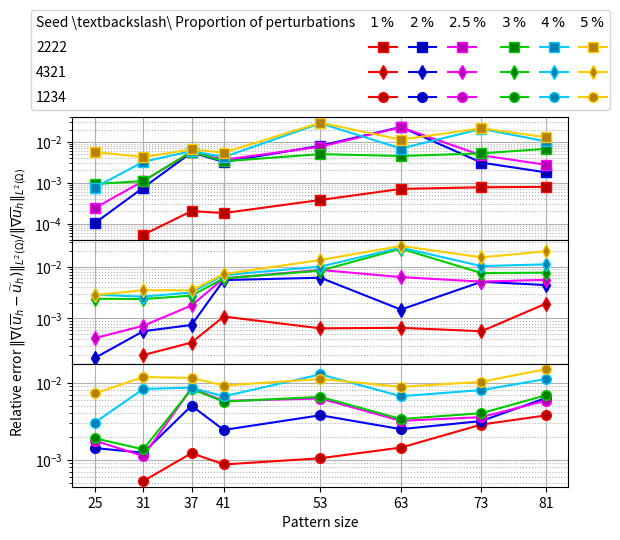

Generate this figure with matplotlib: (Note: this script raises an exception after producing the figure.)
import matplotlib as mpl
import numpy
import matplotlib.pyplot as plt
import numpy as np
from matplotlib.patches import Rectangle

mpl.use("pgf")

# Data

x = np.array([25, 31, 37, 41, 53, 63, 73, 81])

x1def = np.array([1, 2, 3, 4, 6, 9, 12, 16]) # 1%
x2def = np.array([2, 4, 6, 8, 13, 19, 25, 32]) # 2%
x25def = np.array([3, 5, 8, 10, 16, 24, 32, 40]) # 2.5%
x3def = np.array([4, 6, 9, 12, 20, 28, 38, 48]) # 3%
x4def = np.array([5, 9, 12, 16, 27, 38, 51, 64]) # 4%
x5def = np.array([7, 11, 16, 20, 33, 48, 64, 80]) # 5%

# 2222
# Seed=2222, global RHS, amax=10, sponge, FEM size 100, percentofdef = 1%, p = 0.98
y1_2222 = np.array([0, 5.40231e-05, 0.00020389, 0.000182511, 0.000381055, 0.000709154, 0.000778738, 0.000794373])
# Seed=2222, global RHS, amax=10, sponge, FEM size 100, percentofdef = 2%, p = 0.98
y2_2222 = np.array([0.000104406, 0.00076025, 0.00551497, 0.00322045, 0.00802483, 0.0230656, 0.00311169, 0.00180014])
# Seed=2222, global RHS, amax=10, sponge, FEM size 100, percentofdef = 2.5%, p = 0.98
y25_2222 = np.array([0.000242539, 0.00110612, 0.00566664, 0.00366489, 0.00760141, 0.0227228, 0.00467583, 0.00275895])
# Seed=2222, global RHS, amax=10, sponge, FEM size 100, percentofdef = 3%, p = 0.98
y3_2222 = np.array([0.000935573, 0.00110341, 0.00570999, 0.00335233, 0.00502097, 0.00450876, 0.00522459, 0.00675815])
# Seed=2222, global RHS, amax=10, sponge, FEM size 100, percentofdef = 4%, p = 0.98
y4_2222 = np.array([0.000767656, 0.00325436, 0.0059586, 0.00424335, 0.0283283, 0.00687502, 0.0207619, 0.0102965])
# Seed=2222, global RHS, amax=10, sponge, FEM size 100, percentofdef = 5%, p = 0.98
y5_2222 = np.array([0.00565887, 0.00424505, 0.00652361, 0.00545879, 0.0292998, 0.0113122, 0.0214344, 0.0129582])

# 4321
# Seed=4321, global RHS, amax=10, sponge, FEM size 100, percentofdef = 1%, p = 0.98
y1_4321 = np.array([0, 0.000197424, 0.00034451, 0.00108874, 0.000645786, 0.000661601, 0.000567573, 0.00193133])
# Seed=4321, global RHS, amax=10, sponge, FEM size 100, percentofdef = 2%, p = 0.98
y2_4321 = np.array([0.000173894, 0.000568832, 0.000749883, 0.00549182, 0.00609544, 0.00148516, 0.00509259, 0.00440387])
# Seed=4321, global RHS, amax=10, sponge, FEM size 100, percentofdef = 2.5%, p = 0.98
y25_4321 = np.array([0.000418698, 0.00072409, 0.0017814, 0.00593286, 0.00861927, 0.00626971, 0.00512274, 0.00555823])
# Seed=4321, global RHS, amax=10, sponge, FEM size 100, percentofdef = 3%, p = 0.98
y3_4321 = np.array([0.00240285, 0.00236717, 0.00275401, 0.00591872, 0.00835329, 0.0221299, 0.00750302, 0.00763072])
# Seed=4321, global RHS, amax=10, sponge, FEM size 100, percentofdef = 4%, p = 0.98
y4_4321 = np.array([0.00286882, 0.00263374, 0.00317286, 0.00684704, 0.00998996, 0.0231585, 0.0102082, 0.0110429])
# Seed=4321, global RHS, amax=10, sponge, FEM size 100, percentofdef = 5%, p = 0.98
y5_4321 = np.array([0.00282962, 0.00350932, 0.00347885, 0.00716067, 0.013409, 0.0249985, 0.015049, 0.0196517])

# 1234
# Seed=1234, global RHS, amax=10, sponge, FEM size 100, percentofdef = 1%, p = 0.98
y1_1234 = np.array([0, 0.000529971, 0.00122154, 0.000871148, 0.00104897, 0.00144171, 0.00286357, 0.00376097])
# Seed=1234, global RHS, amax=10, sponge, FEM size 100, percentofdef = 2%, p = 0.98
y2_1234 = np.array([0.00142049, 0.0012353, 0.00502154, 0.00243955, 0.0037801, 0.00249704, 0.003181, 0.00632484])
# Seed=1234, global RHS, amax=10, sponge, FEM size 100, percentofdef = 2.5%, p = 0.98
y25_1234 = np.array([0.00177032, 0.00111927, 0.00843521, 0.00579971, 0.00622876, 0.00320117, 0.00357597, 0.00582915])
# Seed=1234, global RHS, amax=10, sponge, FEM size 100, percentofdef = 3%, p = 0.98
y3_1234 = np.array([0.00190054, 0.00136738, 0.00827685, 0.00568496, 0.00653741, 0.00338007, 0.00402151, 0.00685602])
# Seed=1234, global RHS, amax=10, sponge, FEM size 100, percentofdef = 4%, p = 0.98
y4_1234 = np.array([0.00304345, 0.00828281, 0.00861724, 0.00664104, 0.0127867, 0.00666733, 0.00801402, 0.0111394])
# Seed=1234, global RHS, amax=10, sponge, FEM size 100, percentofdef = 5%, p = 0.98
y5_1234 = np.array([0.00725104, 0.0118071, 0.0115022, 0.00917554, 0.0111593, 0.00882932, 0.0102563, 0.0149661])


linew = 1.5
cvalr, cvalg, cvalb = 1, 0.8, 1
mfcvalr, mfcvalg, mfcvalb = 0.7, 0.5, 0.7

start1, start2, start3 = 0, 1, 5

markersize1, markersize2, markersize3 = 30, 20, 7 # 5
# Plot

"""
plt1_2222 ,= plt.semilogy(x[start2:], y1_2222[start2:], linewidth=linew, color=[cvalr, 0.0, 0.0], marker='.', linestyle='solid', markersize=markersize1, markerfacecolor='none')
plt2_2222 ,= plt.semilogy(x[start1:], y2_2222[start1:], linewidth=linew, color=[0.0, 0.0, cvalb], marker='.', linestyle='solid', markersize=markersize1, markerfacecolor='none')
plt25_2222 ,= plt.semilogy(x[start1:], y25_2222[start1:], linewidth=linew, color=[cvalr, 0.0, cvalb], marker='.', linestyle='solid', markersize=markersize1, markerfacecolor='none')
plt3_2222 ,= plt.semilogy(x[start1:], y3_2222[start1:], linewidth=linew, color=[0.0, cvalg, 0.0], marker='.', linestyle='solid', markersize=markersize1, markerfacecolor='none')
plt4_2222 ,= plt.semilogy(x[start1:], y4_2222[start1:], linewidth=linew, color=[0.0, cvalg, cvalb], marker='.', linestyle='solid', markersize=markersize1, markerfacecolor='none')
plt5_2222 ,= plt.semilogy(x[start1:], y5_2222[start1:], linewidth=linew, color=[cvalr, cvalg, 0.0], marker='.', linestyle='solid', markersize=markersize1, markerfacecolor='none')

plt1_4321 ,= plt.semilogy(x[start2:], y1_4321[start2:], linewidth=linew, color=[cvalr, 0.0, 0.0], marker='.', linestyle='solid', markersize=markersize2, markerfacecolor='none')
plt2_4321 ,= plt.semilogy(x[start1:], y2_4321[start1:], linewidth=linew, color=[0.0, 0.0, cvalb], marker='.', linestyle='solid', markersize=markersize2, markerfacecolor='none')
plt25_4321 ,= plt.semilogy(x[start1:], y25_4321[start1:], linewidth=linew, color=[cvalr, 0.0, cvalb], marker='.', linestyle='solid', markersize=markersize2, markerfacecolor='none')
plt3_4321 ,= plt.semilogy(x[start1:], y3_4321[start1:], linewidth=linew, color=[0.0, cvalg, 0.0], marker='.', linestyle='solid', markersize=markersize2, markerfacecolor='none')
plt4_4321 ,= plt.semilogy(x[start1:], y4_4321[start1:], linewidth=linew, color=[0.0, cvalg, cvalb], marker='.', linestyle='solid', markersize=markersize2, markerfacecolor='none')
plt5_4321 ,= plt.semilogy(x[start1:], y5_4321[start1:], linewidth=linew, color=[cvalr, cvalg, 0.0], marker='.', linestyle='solid', markersize=markersize2, markerfacecolor='none')
"""

# f = plt.figure()
# f.set_figwidth(5)
# f.set_figheight(3)  

# _, ax = plt.subplots()

fig, axs = plt.subplots(3, 1, sharex=True)
# Remove horizontal space between axes
fig.subplots_adjust(hspace=0)

plt1_2222 ,= axs[0].semilogy(x[start2:], y1_2222[start2:], '-s', linewidth=linew, color=[cvalr, 0.0, 0.0], markerfacecolor=[mfcvalr, 0.0, 0.0], markersize=markersize3)
plt2_2222 ,= axs[0].semilogy(x[start1:], y2_2222[start1:], '-s', linewidth=linew, color=[0.0, 0.0, cvalb], markerfacecolor=[0.0, 0.0, mfcvalb], markersize=markersize3)
plt25_2222 ,= axs[0].semilogy(x[start1:], y25_2222[start1:], '-s', linewidth=linew, color=[cvalr, 0.0, cvalb], markerfacecolor=[mfcvalr, 0.0, mfcvalb], markersize=markersize3)
plt3_2222 ,= axs[0].semilogy(x[start1:], y3_2222[start1:], '-s', linewidth=linew, color=[0.0, cvalg, 0.0], markerfacecolor=[0.0, mfcvalg, 0.0], markersize=markersize3)
plt4_2222 ,= axs[0].semilogy(x[start1:], y4_2222[start1:], '-s', linewidth=linew, color=[0.0, cvalg, cvalb], markerfacecolor=[0.0, mfcvalg, mfcvalb], markersize=markersize3)
plt5_2222 ,= axs[0].semilogy(x[start1:], y5_2222[start1:], '-s', linewidth=linew, color=[cvalr, cvalg, 0.0], markerfacecolor=[mfcvalr, mfcvalg, 0.0], markersize=markersize3)

plt1_4321 ,= axs[1].semilogy(x[start2:], y1_4321[start2:], '-d', linewidth=linew, color=[cvalr, 0.0, 0.0], markerfacecolor=[mfcvalr, 0.0, 0.0], markersize=markersize3)
plt2_4321 ,= axs[1].semilogy(x[start1:], y2_4321[start1:], '-d', linewidth=linew, color=[0.0, 0.0, cvalb], markerfacecolor=[0.0, 0.0, mfcvalb], markersize=markersize3)
plt25_4321 ,= axs[1].semilogy(x[start1:], y25_4321[start1:], '-d', linewidth=linew, color=[cvalr, 0.0, cvalb], markerfacecolor=[mfcvalr, 0.0, mfcvalb], markersize=markersize3)
plt3_4321 ,= axs[1].semilogy(x[start1:], y3_4321[start1:], '-d', linewidth=linew, color=[0.0, cvalg, 0.0], markerfacecolor=[0.0, mfcvalg, 0.0], markersize=markersize3)
plt4_4321 ,= axs[1].semilogy(x[start1:], y4_4321[start1:], '-d', linewidth=linew, color=[0.0, cvalg, cvalb], markerfacecolor=[0.0, mfcvalg, mfcvalb], markersize=markersize3)
plt5_4321 ,= axs[1].semilogy(x[start1:], y5_4321[start1:], '-d', linewidth=linew, color=[cvalr, cvalg, 0.0], markerfacecolor=[mfcvalr, mfcvalg, 0.0], markersize=markersize3)

plt1_1234 ,= axs[2].semilogy(x[start2:], y1_1234[start2:], '-o', linewidth=linew, color=[cvalr, 0.0, 0.0], markerfacecolor=[mfcvalr, 0.0, 0.0], markersize=markersize3)
plt2_1234 ,= axs[2].semilogy(x[start1:], y2_1234[start1:], '-o', linewidth=linew, color=[0.0, 0.0, cvalb], markerfacecolor=[0.0, 0.0, mfcvalb], markersize=markersize3)
plt25_1234 ,= axs[2].semilogy(x[start1:], y25_1234[start1:], '-o', linewidth=linew, color=[cvalr, 0.0, cvalb], markerfacecolor=[mfcvalr, 0.0, mfcvalb], markersize=markersize3)
plt3_1234 ,= axs[2].semilogy(x[start1:], y3_1234[start1:], '-o', linewidth=linew, color=[0.0, cvalg, 0.0], markerfacecolor=[0.0, mfcvalg, 0.0], markersize=markersize3)
plt4_1234 ,= axs[2].semilogy(x[start1:], y4_1234[start1:], '-o', linewidth=linew, color=[0.0, cvalg, cvalb], markerfacecolor=[0.0, mfcvalg, mfcvalb], markersize=markersize3)
plt5_1234 ,= axs[2].semilogy(x[start1:], y5_1234[start1:], '-o', linewidth=linew, color=[cvalr, cvalg, 0.0], markerfacecolor=[mfcvalr, mfcvalg, 0.0], markersize=markersize3)

extra = Rectangle((0, 0), 1, 1, fc="w", fill=False, edgecolor='none', linewidth=0)

# 1234
# legend_handle = [extra, extra, extra, plt1, extra, plt2, extra, plt3, extra, plt4, extra, plt5, extra, plt6]
# 4321
legend_handle = [extra, extra, extra, extra, 
                 extra, plt1_2222, plt1_4321, plt1_1234, 
                 extra, plt2_2222, plt2_4321, plt2_1234,
                 extra, plt25_2222, plt25_4321, plt25_1234, 
                 extra, plt3_2222, plt3_4321, plt3_1234,
                 extra, plt4_2222, plt4_4321, plt4_1234, 
                 extra, plt5_2222, plt5_4321, plt5_1234
                 ]

label_col_1 = [r"Seed \textbackslash\ Proportion of perturbations", r"2222", r"4321", r"1234"]
label_j_1 = [r"$1\,\%$"]
label_j_2 = [r"$2\,\%$"]
label_j_25 = [r"$2.5\,\%$"]
label_j_3 = [r"$3\,\%$"]
label_j_4 = [r"$4\,\%$"]
label_j_5 = [r"$5\,\%$"]
label_empty = [""]

# Labels and grid
plt.xlabel(r'Pattern size')
axs[1].set_ylabel(r'Relative error $\|\nabla(\overline{u}_h - \widetilde{u}_h)\|_{L^2(\Omega)} / \|\nabla \overline{u}_h\|_{L^2(\Omega)}$')
# plt.grid(True, which='both')
for axis in axs:
    axis.grid(axis='both', which='major', ls='-')
    axis.grid(axis='both', which='minor', ls='dotted', alpha=1)

# Legend
# plt.legend([r'$9$', r'$27$', r'Sponge: $81$', r'$9$', r'$27$', r'Checkerboard: $81$'], loc='upper center', ncol=3)

#organize labels for table construction
# 1234
# legend_labels = numpy.concatenate([label_col_1, label_j_2, label_empty * 1, label_j_3, label_empty * 1, label_j_1, label_empty * 1, label_j_4, label_empty * 1, label_j_5, label_empty * 1, label_j_6, label_empty * 1])
# 4321
legend_labels = numpy.concatenate([label_col_1, 
                                   label_j_1, label_empty * 3, 
                                   label_j_2, label_empty * 3, 
                                   label_j_25, label_empty * 3, 
                                   label_j_3, label_empty * 3, 
                                   label_j_4, label_empty * 3, 
                                   label_j_5, label_empty * 3])


#Create legend
axs[0].legend(legend_handle, legend_labels, 
          # loc = 'upper center', 
          bbox_to_anchor=(0, 1, 1, 0), loc="lower center",
          # bbox_to_anchor=(0.5, 1.2), loc='upper center',
          ncol = 7, shadow = False, handletextpad = -2,
          columnspacing=1, labelspacing=0.8)

# Ticks
ticks = x
# ax.set_xticklabels(xdef)
plt.xticks(ticks, rotation=0)

# Show or save plot
plt.tight_layout()
plt.show()

plt.savefig("vspatternsize_multipoint_inversion_fusion.pgf") # save as PGF file which can be used in your document via `\input`
